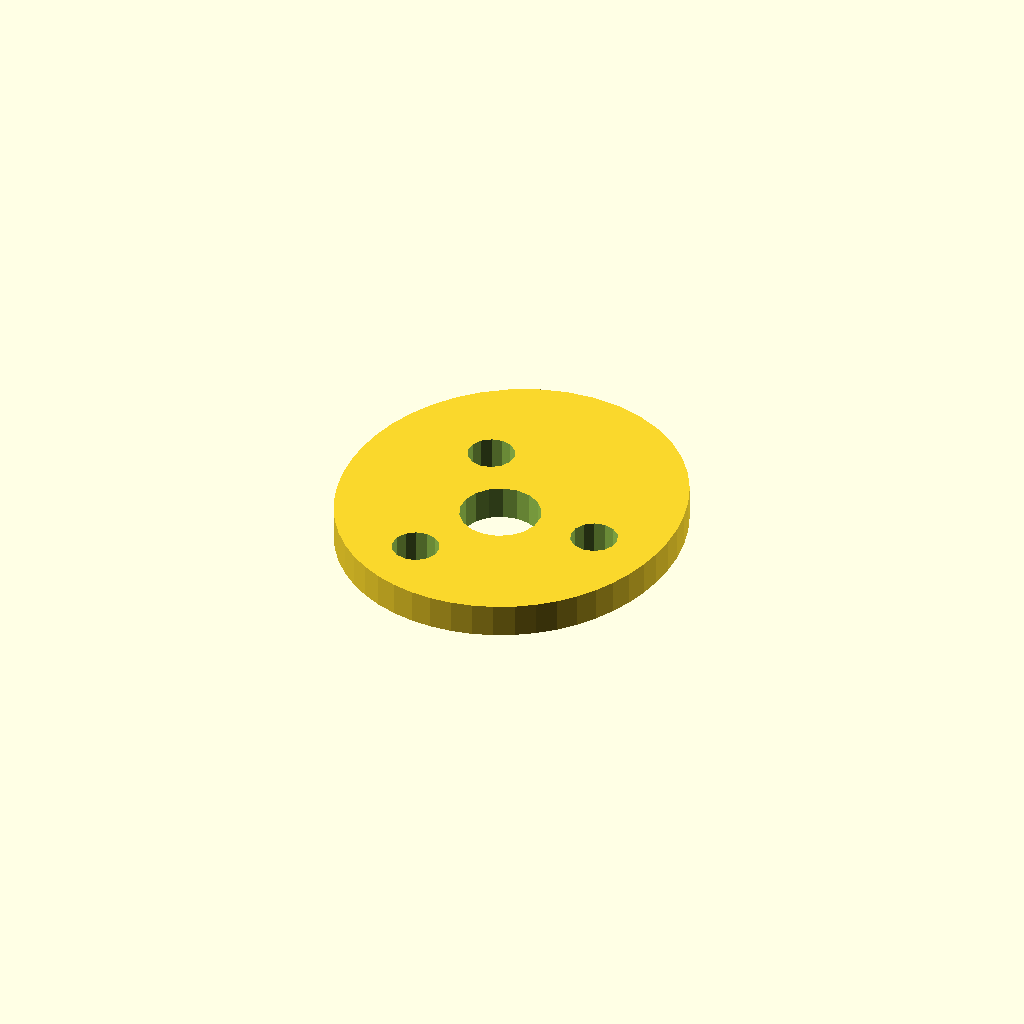
Cell 1: the model at its default parameters.
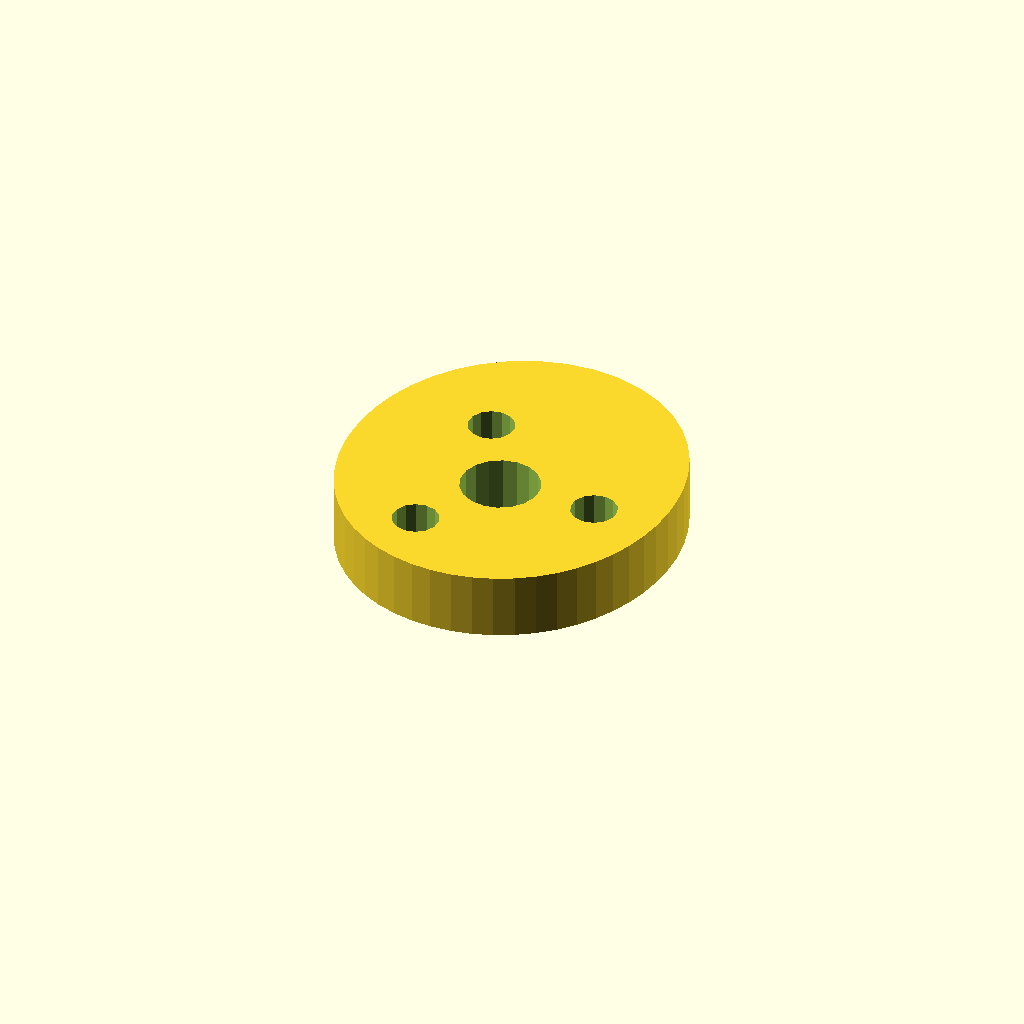
Cell 2: plate_t = 10 (everything else at default).
One fixed orthographic camera (rotation 55°, 0°, 25°; colour scheme Cornfield) for every cell.
The OpenSCAD source (optional_data/data/sketch4/camplates/part_0050.scad):
$fn = 32;

// ----------------------------------------------------------------------
// Cam plate: single_lobe cam, base R24
// ----------------------------------------------------------------------

// --- parameters (mm) ---
base_r = 24;              // base circle radius
lobe_h = 8;               // cam lobe rise
bore_r = 6;               // shaft bore radius
plate_t = 5;              // plate thickness, Z (extrusion height)
ring_r = 15;              // lightening ring radius
bolt_r = 3.5;             // lightening hole radius

profile = [[50.227, 24], [50.454, 27.321], [50.336, 30.728], [49.843, 34.196], [48.935, 37.688], [47.571, 41.145], [45.716, 44.488], [43.349, 47.616], [40.476, 50.412], [37.137, 52.752], [33.405, 54.521], [29.391, 55.625], [25.227, 56], [21.064, 55.625], [17.049, 54.521], [13.318, 52.752], [9.978, 50.412], [7.106, 47.616], [4.739, 44.488], [2.883, 41.145], [1.52, 37.688], [0.612, 34.196], [0.118, 30.728], [0, 27.321], [0.227, 24], [0.781, 20.782], [1.652, 17.683], [2.837, 14.726], [4.334, 11.937], [6.139, 9.353], [8.239, 7.012], [10.612, 4.953], [13.226, 3.213], [16.043, 1.826], [19.016, 0.818], [22.095, 0.205], [25.227, 0], [28.36, 0.205], [31.439, 0.818], [34.412, 1.826], [37.228, 3.213], [39.843, 4.953], [42.216, 7.012], [44.315, 9.353], [46.12, 11.937], [47.618, 14.726], [48.803, 17.683], [49.674, 20.782]];  // primary outline, 48 points, counter clockwise
void_1 = [[31.117, 25.145], [30.37, 27.09], [29.003, 28.663], [27.181, 29.673], [25.123, 29.999], [23.077, 29.601], [21.291, 28.528], [19.98, 26.909], [19.301, 24.939], [19.337, 22.855], [20.084, 20.91], [21.451, 19.337], [23.274, 18.327], [25.332, 18.001], [27.377, 18.399], [29.164, 19.472], [30.475, 21.091], [31.153, 23.061]];  // shaft bore, 18 points
void_2 = [[43.663, 24.668], [43.033, 26.092], [41.847, 27.103], [40.341, 27.498], [38.812, 27.201], [37.563, 26.27], [36.842, 24.889], [36.792, 23.332], [37.422, 21.908], [38.607, 20.897], [40.114, 20.502], [41.643, 20.799], [42.891, 21.73], [43.612, 23.111]];  // lightening hole 1, 14 points
void_3 = [[21.163, 37.658], [20.533, 39.083], [19.347, 40.093], [17.841, 40.489], [16.312, 40.191], [15.063, 39.26], [14.342, 37.879], [14.292, 36.323], [14.922, 34.898], [16.107, 33.888], [17.614, 33.492], [19.143, 33.789], [20.391, 34.721], [21.112, 36.101]];  // lightening hole 2, 14 points
void_4 = [[21.163, 11.677], [20.533, 13.102], [19.347, 14.112], [17.841, 14.508], [16.312, 14.211], [15.063, 13.279], [14.342, 11.899], [14.292, 10.342], [14.922, 8.917], [16.107, 7.907], [17.614, 7.511], [19.143, 7.809], [20.391, 8.74], [21.112, 10.121]];  // lightening hole 3, 14 points

// --- the one profile operation ---
difference() {
  linear_extrude(height = plate_t) polygon(points = profile);
  translate([0, 0, -1])
    linear_extrude(height = plate_t + 2) polygon(points = void_1);
  translate([0, 0, -1])
    linear_extrude(height = plate_t + 2) polygon(points = void_2);
  translate([0, 0, -1])
    linear_extrude(height = plate_t + 2) polygon(points = void_3);
  translate([0, 0, -1])
    linear_extrude(height = plate_t + 2) polygon(points = void_4);
}
Customizer parameters (derived from the source; name, type, default, range or options):
base_r: number, default 24
lobe_h: number, default 8
bore_r: number, default 6
plate_t: number, default 5
ring_r: number, default 15
bolt_r: number, default 3.5
